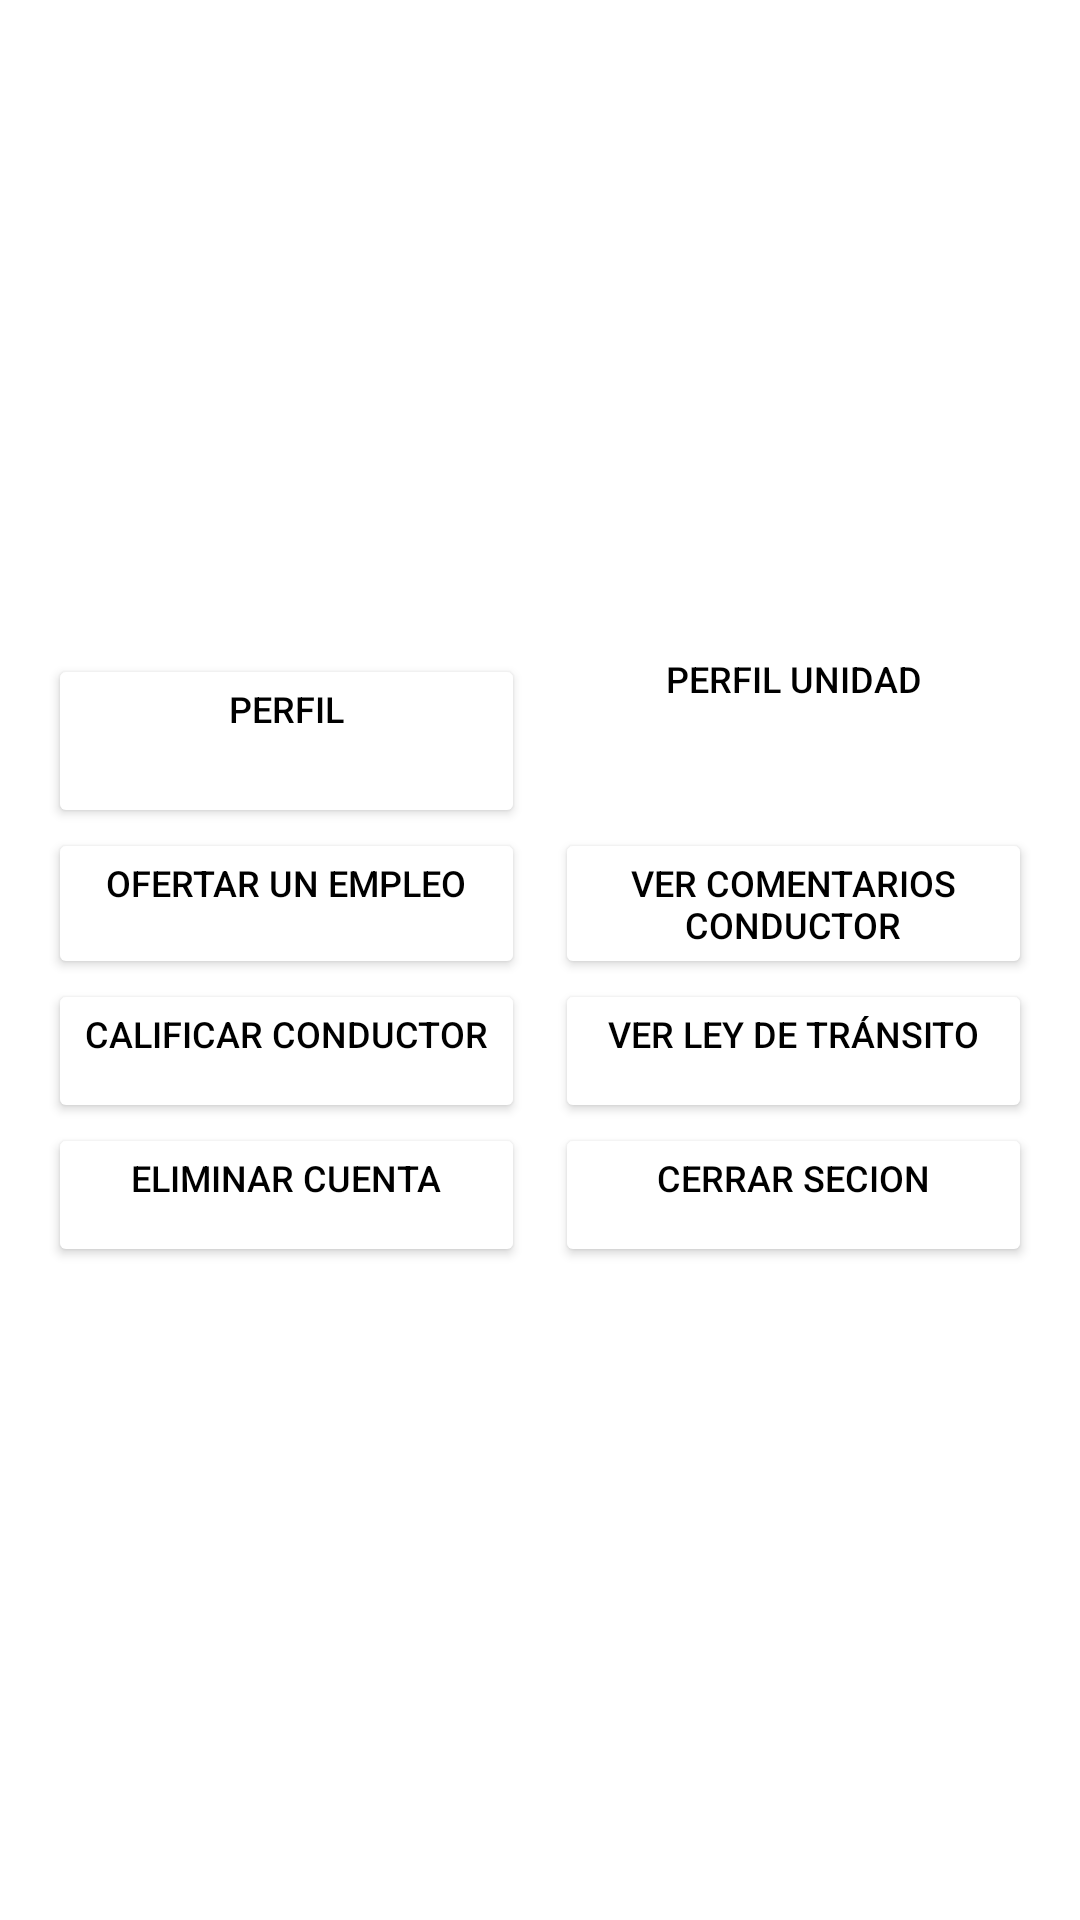

Write the Android layout XML for this screen, with the resource values it uses.
<!-- AndroidManifest.xml: application theme ThemeSistemaBus -->
<!-- res/layout/activity_menu_prop.xml -->
<?xml version="1.0" encoding="utf-8"?>
<androidx.constraintlayout.widget.ConstraintLayout xmlns:android="http://schemas.android.com/apk/res/android"
    xmlns:app="http://schemas.android.com/apk/res-auto"
    xmlns:tools="http://schemas.android.com/tools"
    android:layout_width="match_parent"
    android:layout_height="match_parent"
    tools:context=".prop.MenuPropActivity">

    <TableLayout
        android:layout_width="0dp"
        android:layout_height="wrap_content"
        android:layout_marginStart="16dp"
        android:layout_marginTop="16dp"
        android:layout_marginEnd="16dp"
        android:layout_marginBottom="16dp"
        app:layout_constraintBottom_toBottomOf="parent"
        app:layout_constraintEnd_toEndOf="parent"
        app:layout_constraintStart_toStartOf="parent"
        app:layout_constraintTop_toTopOf="parent">

        <TableRow
            android:layout_width="match_parent"
            android:layout_height="wrap_content">

            <Button
                android:id="@+id/btnVerPerfil"
                android:layout_width="0dp"
                android:layout_height="match_parent"
                android:layout_weight="1"
                android:backgroundTint="#FFFFFF"
                android:focusable="true"
                android:foregroundTint="@color/black"
                android:gravity="center_horizontal"
                android:text="Perfil"
                android:textColor="#000000"
                android:textSize="12sp"
                app:icon="@drawable/ic_profile_unload"
                app:iconGravity="textTop"
                app:iconSize="100dp"
                app:iconTint="#000000" />

            <Space
                android:layout_width="10dp"
                android:layout_height="match_parent" />

            <Button
                android:id="@+id/btnVerPerfilUni"
                style="@style/Widget.AppCompat.Button"
                android:layout_width="0dp"
                android:layout_height="match_parent"
                android:layout_weight="1"
                android:background="@empty"
                android:backgroundTint="#FFFFFF"
                android:gravity="center_horizontal"
                android:text="Perfil Unidad"
                android:textColor="#000000"
                android:textSize="12sp"
                app:icon="@drawable/ic_icon_bus"
                app:iconGravity="textTop"
                app:iconSize="100dp"
                app:iconTint="#000000" />

        </TableRow>

        <TableRow
            android:layout_width="match_parent"
            android:layout_height="wrap_content">

            <Button
                android:id="@+id/btnOfEmpleo"
                android:layout_width="0dp"
                android:layout_height="match_parent"
                android:layout_weight="1"
                android:backgroundTint="#FFFFFF"
                android:gravity="center_horizontal"
                android:text="Ofertar un Empleo"
                android:textColor="#000000"
                android:textSize="12sp"
                app:icon="@drawable/ic_icon_emp"
                app:iconGravity="textTop"
                app:iconSize="100dp"
                app:iconTint="#000000" />

            <Space
                android:layout_width="10dp"
                android:layout_height="match_parent" />

            <Button
                android:id="@+id/btnVerComenCond"
                android:layout_width="0dp"
                android:layout_height="match_parent"
                android:layout_weight="1"
                android:backgroundTint="#FFFFFF"
                android:gravity="center_horizontal"
                android:text="Ver Comentarios Conductor"
                android:textColor="#000000"
                android:textSize="12sp"
                app:icon="@drawable/ic_icon_comm"
                app:iconGravity="textTop"
                app:iconSize="100dp"
                app:iconTint="#000000" />

        </TableRow>

        <TableRow
            android:layout_width="match_parent"
            android:layout_height="wrap_content">

            <Button
                android:id="@+id/btnCalfCond"
                android:layout_width="0dp"
                android:layout_height="match_parent"
                android:layout_weight="1"
                android:backgroundTint="#FFFFFF"
                android:gravity="center_horizontal"
                android:text="Calificar Conductor"
                android:textColor="#000000"
                android:textSize="12sp"
                app:icon="@drawable/ic_icon_chec"
                app:iconGravity="textTop"
                app:iconSize="100dp"
                app:iconTint="#000000" />

            <Space
                android:layout_width="10dp"
                android:layout_height="match_parent" />

            <Button
                android:id="@+id/btnVerLeyTran"
                android:layout_width="0dp"
                android:layout_height="match_parent"
                android:layout_weight="1"
                android:backgroundTint="#FFFFFF"
                android:gravity="center_horizontal"
                android:text="Ver Ley de Tránsito"
                android:textColor="#000000"
                android:textSize="12sp"
                app:icon="@drawable/ic_icon_law"
                app:iconGravity="textTop"
                app:iconSize="100dp"
                app:iconTint="#000000" />
        </TableRow>

        <TableRow
            android:layout_width="match_parent"
            android:layout_height="wrap_content">

            <Button
                android:id="@+id/btnElimCuent"
                android:layout_width="0dp"
                android:layout_height="match_parent"
                android:layout_weight="1"
                android:backgroundTint="#FFFFFF"
                android:gravity="center_horizontal"
                android:text="Eliminar Cuenta"
                android:textColor="#000000"
                android:textSize="12sp"
                app:icon="@drawable/ic_icon_delet"
                app:iconGravity="textTop"
                app:iconSize="100dp"
                app:iconTint="#000000" />

            <Space
                android:layout_width="10dp"
                android:layout_height="match_parent" />

            <Button
                android:id="@+id/btnCerrarSecion"
                android:layout_width="0dp"
                android:layout_height="match_parent"
                android:layout_weight="1"
                android:backgroundTint="#FFFFFF"
                android:gravity="center_horizontal"
                android:text="Cerrar Secion"
                android:textColor="#000000"
                android:textSize="12sp"
                app:icon="@drawable/ic_icon_exit"
                app:iconGravity="textTop"
                app:iconSize="100dp"
                app:iconTint="#000000" />
        </TableRow>
    </TableLayout>
</androidx.constraintlayout.widget.ConstraintLayout>
<!-- resources referenced by this layout -->
<resources>
  <color name="black">#FF000000</color>
  <!-- drawable ic_icon_emp: png bitmap (drawable-hdpi, 350 bytes) -->
  <style name="ThemeSistemaBus" parent="Theme.MaterialComponents.DayNight.DarkActionBar">
          
          <item name="colorPrimary">@color/purple_500</item>
          <item name="colorPrimaryVariant">@color/purple_700</item>
          <item name="colorOnPrimary">@color/white</item>
          
          <item name="colorSecondary">@color/teal_200</item>
          <item name="colorSecondaryVariant">@color/teal_700</item>
          <item name="colorOnSecondary">@color/black</item>
          
          <item name="android:statusBarColor" tools:targetApi="l">?attr/colorPrimaryVariant</item>
          
      </style>
  <color name="purple_500">#FF6200EE</color>
  <color name="purple_700">#FF3700B3</color>
  <color name="white">#FFFFFFFF</color>
  <color name="teal_200">#FF03DAC5</color>
  <color name="teal_700">#FF018786</color>
</resources>
